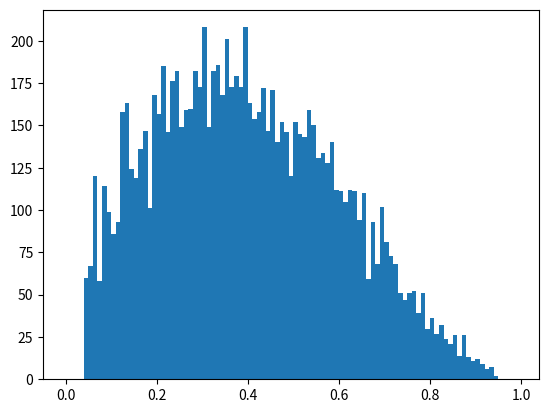

Recreate this plot in Python.
from __future__ import division
import random
import numpy as np
import matplotlib.pyplot as plt

def Polya(b,w):

    pp = []
    pp.append(0)

    for i in range(1000):

        r  = random.random()

        p = b/(b+w)
    
        if(p>r):
            b += 1
        else:
            w += 1
    
        pp.append(p)
        d = pp[i]-pp[i-1]
        if(abs(d)<0.001):
            return p
            
hist = []
for i in range(10000):
    hist.append(Polya(2,3))
    
bins = np.arange(0, 1, 0.01)
plt.hist(hist, bins)
plt.show()
